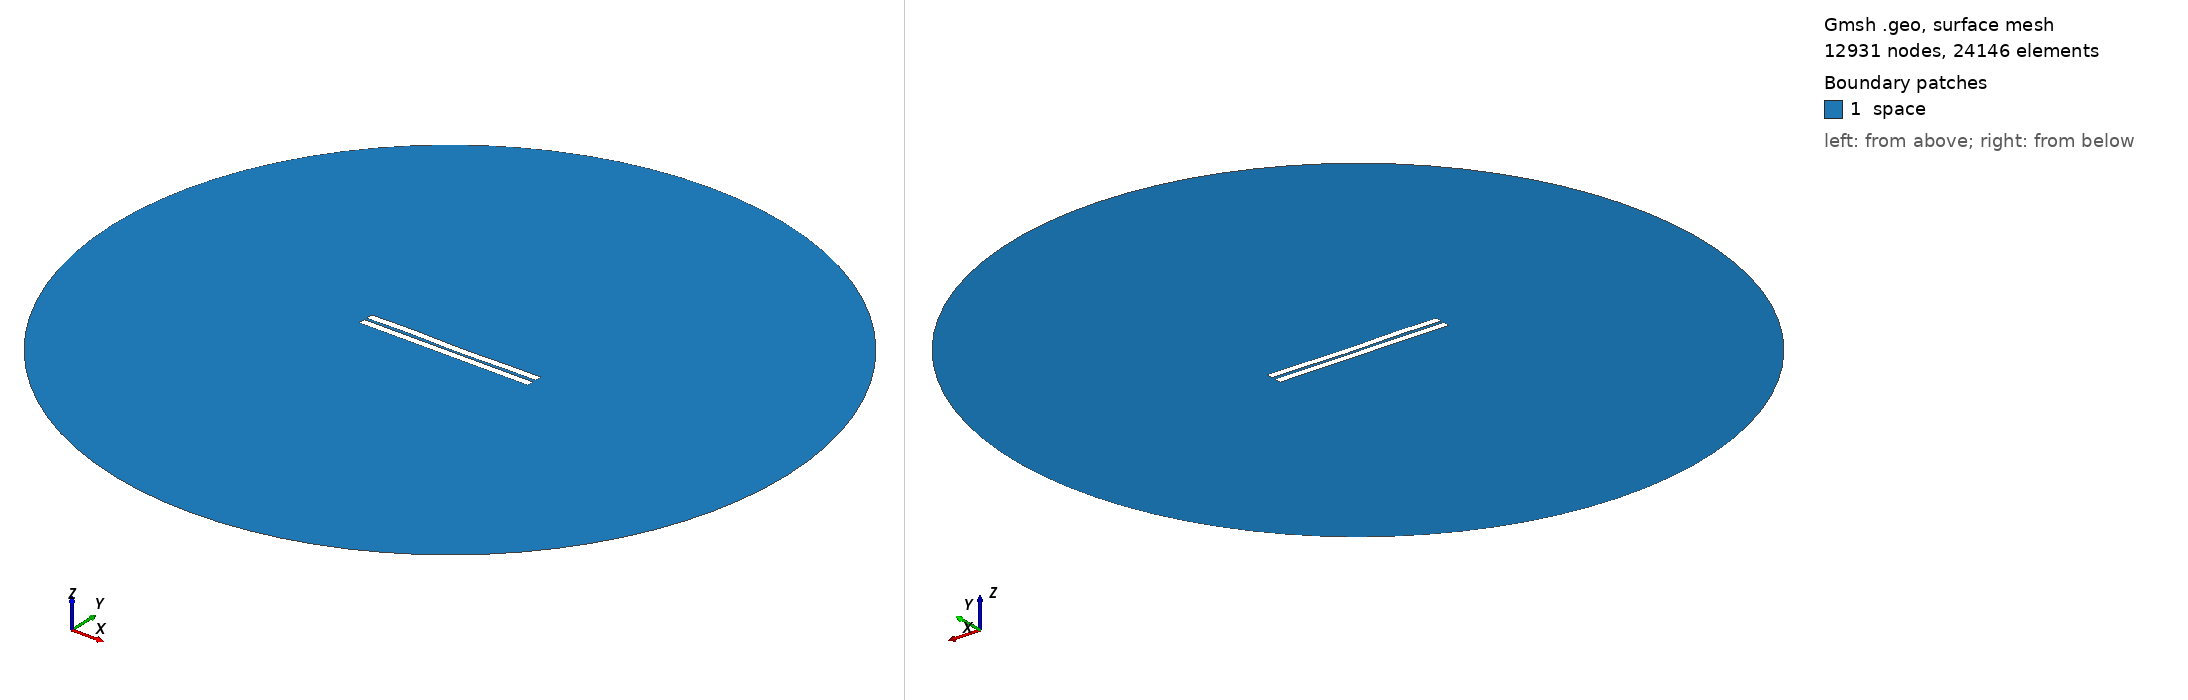

Gmsh geometry script, surface-meshed: 12931 nodes, 24146 surface elements. Boundary patches (legend numbers): 1 space. Left view from above one corner, right view from below the opposite corner. Legend entries are the model's physical surfaces. The drawing asked Gmsh for element sizes between 1% and 20% of the model's largest extent; the script's own settings can give other sizes.

=== 425.geo (drawn) ===
//---------------------------------------
// Geometry kernel
//---------------------------------------

SetFactory("OpenCASCADE");



//---------------------------------------
// Parameters of the geometry
//---------------------------------------

// Overetch of the upper plate
overetch = 0.0;

// Distance between the plates
distance = 1.5;

// Discretization over the x axis (for the deformation)
nx = 50; 

// Length of the plate
L = 100 - overetch; 

// Number of modes
n = 4; 

// 1st mode coefficient
coeff(1) = 0.07499999999999998;
beta(1) = 0.596864 * 3.1415926535 / L;

// 2nd mode coefficient
coeff(2) = -0.075;
beta(2) = 1.49418 * 3.1415926535 / L;

// 3rd mode coefficient
coeff(3) = 0.15;
beta(3) = 2.50025 * 3.1415926535 / L;

// 4th mode coefficient
coeff(4) = 0.15;
beta(4) = 3.49999 * 3.1415926535 / L;



//---------------------------------------
// Upper plate (deformed rectangle)
//---------------------------------------

// Coordiantes of the upper plate
xmin = -50;
xmax = 50 - overetch;

// Height of the upper plate
yheight = 4 - 2 * overetch;

// Indexes of the points
UpperID[] = {};
LowerID[] = {};
LeftID[] = {};
RightID[] = {};

// Point index
p = 1;

// Horizontal edges
For i In {1:nx}
    x = xmin + (i-1)*(xmax - xmin)/(nx-1);

    y_bottom = distance / 2 + overetch;
    For j In {1:n}
        C = (Cosh(beta(j)*L) + Cos(beta(j)*L)) / (Sinh(beta(j)*L) + Sin(beta(j)*L));
        y_bottom  = y_bottom + coeff(j) * (Cosh(beta(j)*(x+50)) - Cos(beta(j)*(x+50)) - C * (Sinh(beta(j)*(x+50)) - Sin(beta(j)*(x+50))));
    EndFor

    y_top = y_bottom + yheight;

    Point(p) = {x, y_top, 0, 1.0};
    UpperID[i] = p;
    p = p + 1;

    Point(p) = {x, y_bottom, 0, 1.0};
    LowerID[i] = p;
    p = p + 1;
EndFor

// Create point lists
UpperPts[] = {}; LowerPts[] = {};
For i In {1:nx}
  UpperPts[] += {UpperID[i]};
  LowerPts[] += {LowerID[i]};
EndFor

// Build splines
Spline(1) = {UpperPts[]};
Spline(2) = {LowerPts[]};
Line(3) = {LowerPts[nx-1], UpperPts[nx-1]};
Line(4) = {LowerPts[0], UpperPts[0]};

// Build the plane surface
Curve Loop(1) = {2, 3, -1, -4};
Plane Surface(1) = {1};



//---------------------------------------
// Lower plate (rectangle)
//---------------------------------------

// Vertices
Point(1001) = {-50, -1, 0, 1.0};
Point(1002) = { 50, -1, 0, 1.0};
Point(1003) = { 50,  -5, 0, 1.0};
Point(1004) = {-50,  -5, 0, 1.0};

// Edges
Line(5) = {1001, 1002};
Line(6) = {1002, 1003};
Line(7) = {1003, 1004};
Line(8) = {1004, 1001};

// Plane surface
Line Loop(2) = {5, 6, 7, 8};
Plane Surface(2) = {2}; 



//---------------------------------------
// Outer (fictious) boundary
//---------------------------------------

// Points
Point(1005) = {0, 0, 0};       // Center
Point(1006) = {200, 0, 0};     // Start point
Point(1007) = {0, 200, 0};     // 90 degrees
Point(1008) = {-200, 0, 0};    // 180 degrees
Point(1009) = {0, -200, 0};    // 270 degrees

// Circle arcs (each needs start, center, end)
Circle(9) = {1006, 1005, 1007};
Circle(10) = {1007, 1005, 1008};
Circle(11) = {1008, 1005, 1009};
Circle(12) = {1009, 1005, 1006};

// Plane surface for the entire domain
Curve Loop(3) = {9, 10, 11, 12};
Surface(3) = {3};

// Subtract the plates from the whole domain to obtain the actual domain where we want to solve the equations
BooleanDifference{ Surface{3}; Delete; }{ Surface{1}; Surface{2}; Delete; }




//---------------------------------------
// Transfinite Lines/Curves
//---------------------------------------

// Set the number of points on the boundaries
r = 7;

// Plates
Transfinite Curve {1, 2} = 50*r Using Progression 1;
Transfinite Curve {3, 4} = 2*r Using Progression 1;
Transfinite Line {5, 7} = 50*r Using Progression 1;
Transfinite Line {6, 8} = 2*r Using Progression 1;

// Outer boundary
Transfinite Line {9, 10, 11, 12} = 20 Using Progression 1;



//---------------------------------------
// Physical groups
//---------------------------------------                

// Physical curves (boundaries)
Physical Line("force_segment", 10) = {2};
Physical Line("upper_plate", 11) = {1, 3, 4};
Physical Line("lower_plate", 12) = {5, 6, 7, 8};
Physical Line("boundary", 20) = {9, 10, 11, 12};

// Physical Surfaces
Physical Surface("space", 30) = {3};



//---------------------------------------
// 6. Generate the Mesh
//---------------------------------------

// 2D mesh generation
Mesh 2;
